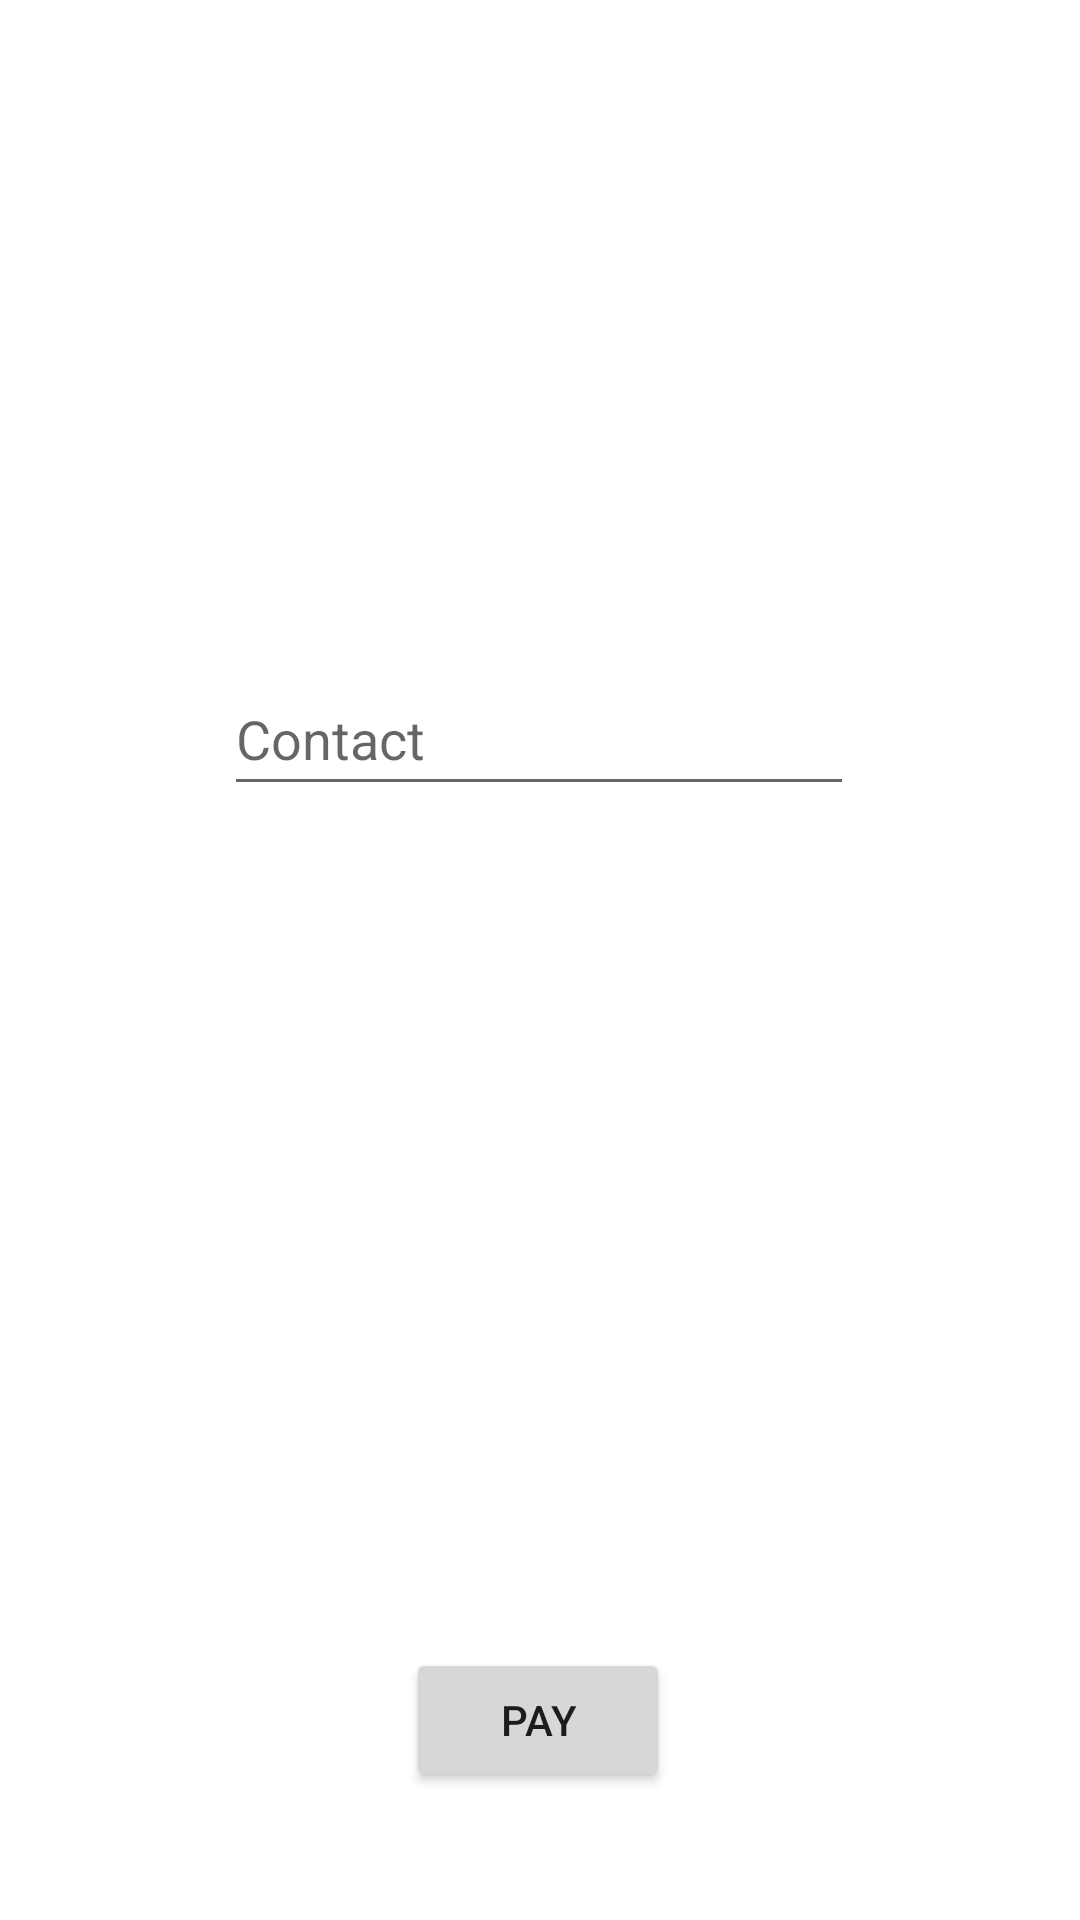

Write the Android layout XML for this screen, with the resource values it uses.
<!-- AndroidManifest.xml: application theme Theme.Venpal -->
<!-- res/layout/fragment_contact.xml -->
<?xml version="1.0" encoding="utf-8"?>
<androidx.constraintlayout.widget.ConstraintLayout xmlns:android="http://schemas.android.com/apk/res/android"
    xmlns:app="http://schemas.android.com/apk/res-auto"
    xmlns:tools="http://schemas.android.com/tools"
    android:layout_width="match_parent"
    android:layout_height="match_parent"
    tools:context=".currencyFragment">

    

    <EditText
        android:id="@+id/contactName"
        android:layout_width="wrap_content"
        android:layout_height="48dp"
        android:ems="10"
        android:hint="Contact"
        android:inputType="text"
        app:layout_constraintBottom_toBottomOf="parent"
        app:layout_constraintEnd_toEndOf="parent"
        app:layout_constraintHorizontal_bias="0.497"
        app:layout_constraintStart_toStartOf="parent"
        app:layout_constraintTop_toTopOf="parent"
        app:layout_constraintVertical_bias="0.373" />

    <Button
        android:id="@+id/payBtn"
        android:layout_width="wrap_content"
        android:layout_height="wrap_content"
        android:text="Pay"
        app:layout_constraintBottom_toBottomOf="parent"
        app:layout_constraintEnd_toEndOf="parent"
        app:layout_constraintHorizontal_bias="0.498"
        app:layout_constraintStart_toStartOf="parent"
        app:layout_constraintTop_toTopOf="parent"
        app:layout_constraintVertical_bias="0.928" />

</androidx.constraintlayout.widget.ConstraintLayout>
<!-- resources referenced by this layout -->
<resources>
  <style name="Theme.Venpal" parent="Theme.MaterialComponents.DayNight.DarkActionBar">
          
          <item name="colorPrimary">@color/purple_500</item>
          <item name="colorPrimaryVariant">@color/purple_700</item>
          <item name="colorOnPrimary">@color/white</item>
          
          <item name="colorSecondary">@color/teal_200</item>
          <item name="colorSecondaryVariant">@color/teal_700</item>
          <item name="colorOnSecondary">@color/black</item>
          
          <item name="android:statusBarColor" tools:targetApi="l">?attr/colorPrimaryVariant</item>
          
      </style>
  <!-- not gathered from this repository: default colours our renderer supplied (Android Studio template values) -->
  <color name="purple_500">#FF6200EE</color>
  <color name="purple_700">#FF3700B3</color>
  <color name="teal_200">#FF03DAC5</color>
  <color name="teal_700">#FF018786</color>
  <color name="black">#FF000000</color>
  <color name="white">#FFFFFFFF</color>
</resources>
